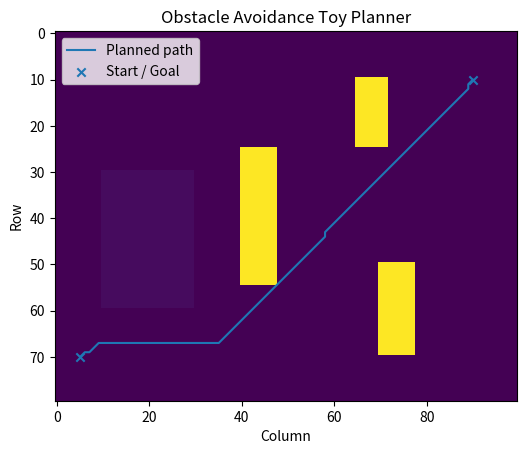

Write Python code to recreate this figure.
"""
Project 08 — Obstacle Avoidance Toy Planner
Purpose:
This script demonstrates a basic **path planning algorithm** using the A* (A-star) algorithm. 
A* is a widely-used algorithm for grid-based pathfinding and obstacle avoidance, commonly used in 
robotics, games, and real-world navigation systems. Key concepts covered include:
- Building a grid environment with configurable obstacle costs.
- Utilizing the A* algorithm to find an optimized path from a start to a goal location.
- Calculating heuristic costs (e.g., Euclidean distance for navigation).
- Visualizing the environment, the planning grid, and the planned path.

This example serves as an educational tool for understanding path planning and optimization in 
a simplified 2D grid environment while accounting for obstacles and varying terrain costs.
"""

# Import necessary libraries
import heapq  # For a priority queue implementation of the open set
import numpy as np  # For numerical operations on arrays
import matplotlib.pyplot as plt  # For visualization of the grid and planned path

# A* Algorithm for Grid-Based Path Planning
def astar(grid, start, goal):
    """
    Performs path planning using the A* algorithm on a grid-based environment.

    Parameters:
        grid (ndarray): 2D array representing the environment with obstacle costs.
        start (tuple): Starting position (row, column).
        goal (tuple): Goal position (row, column).

    Returns:
        list: Optimized path from start to goal as a list of (row, column) tuples.
    """
    rows, cols = grid.shape  # Grid dimensions

    def h(a, b):
        """
        Compute the heuristic distance (Euclidean distance) between two points.

        Parameters:
            a (tuple): Point A (row, column).
            b (tuple): Point B (row, column).

        Returns:
            float: Euclidean distance between A and B.
        """
        return np.hypot(a[0] - b[0], a[1] - b[1])

    # Allowed movements: horizontal, vertical, and diagonal (8 neighbors)
    neighbors = [(-1, 0), (1, 0), (0, -1), (0, 1), (-1, -1), (-1, 1), (1, -1), (1, 1)]

    # Open set: priority queue of nodes to explore
    open_set = [(0, start)]  # (priority, node)
    came_from = {}  # Dictionary to track the optimal path
    g_score = {start: 0.0}  # Cost from start to current node

    # A* algorithm loop
    while open_set:
        _, current = heapq.heappop(open_set)  # Get node with smallest f-score (priority)

        # If goal is reached, reconstruct and return the path
        if current == goal:
            path = [current]
            while current in came_from:
                current = came_from[current]
                path.append(current)
            return path[::-1]  # Return the reconstructed path, in correct order from start to goal

        # Explore neighbors
        for dr, dc in neighbors:
            nr, nc = current[0] + dr, current[1] + dc  # Compute neighbor coordinates
            # Skip invalid neighbors (out of bounds or obstacles)
            if nr < 0 or nr >= rows or nc < 0 or nc >= cols or grid[nr, nc] >= 100:
                continue

            # Compute tentative cost to reach this neighbor
            neighbor = (nr, nc)
            tentative = g_score[current] + np.hypot(dr, dc) + grid[nr, nc]

            # Update path and costs if this path is better
            if tentative < g_score.get(neighbor, float('inf')):
                came_from[neighbor] = current
                g_score[neighbor] = tentative
                heapq.heappush(open_set, (tentative + h(neighbor, goal), neighbor))

    return []  # Return an empty list if no path is found

# Main function
def main():
    """
    Constructs a grid-based environment with predefined obstacles and varying terrain costs. 
    The A* algorithm is used to calculate an optimized path from the start to the goal, avoiding 
    obstacles and minimizing movement cost. Results are visualized in a 2D grid plot.
    """

    # Define the grid environment
    grid = np.zeros((80, 100))  # Create an 80x100 grid
    grid[25:55, 40:48] = 100  # Define obstacle region (high-cost areas to avoid)
    grid[10:25, 65:72] = 100  # Another obstacle region
    grid[50:70, 70:78] = 100  # Another obstacle region
    grid[30:60, 10:30] = 3.0  # Higher-cost region (e.g., rough terrain)

    # Define the start and goal positions
    start, goal = (70, 5), (10, 90)  # Starting position and goal position

    # Compute the path using the A* algorithm
    path = np.array(astar(grid, start, goal))  # Call A* to find the path

    # Visualization: Plot the grid-based environment with path
    plt.figure()
    plt.imshow(grid, origin='upper')  # Display the grid with obstacles and costs
    if len(path) > 0:  # If a path is found, plot it
        plt.plot(path[:, 1], path[:, 0], label='Planned path')  # Plot the path in row-column format
    plt.scatter([start[1], goal[1]], [start[0], goal[0]], marker='x', label='Start / Goal')  # Mark start and goal points
    plt.title('Obstacle Avoidance Toy Planner')  # Add title
    plt.xlabel('Column')  # X-axis label
    plt.ylabel('Row')  # Y-axis label
    plt.legend()  # Add legend
    plt.show()

# Entry point: Run the simulation
if __name__ == '__main__':
    main()
